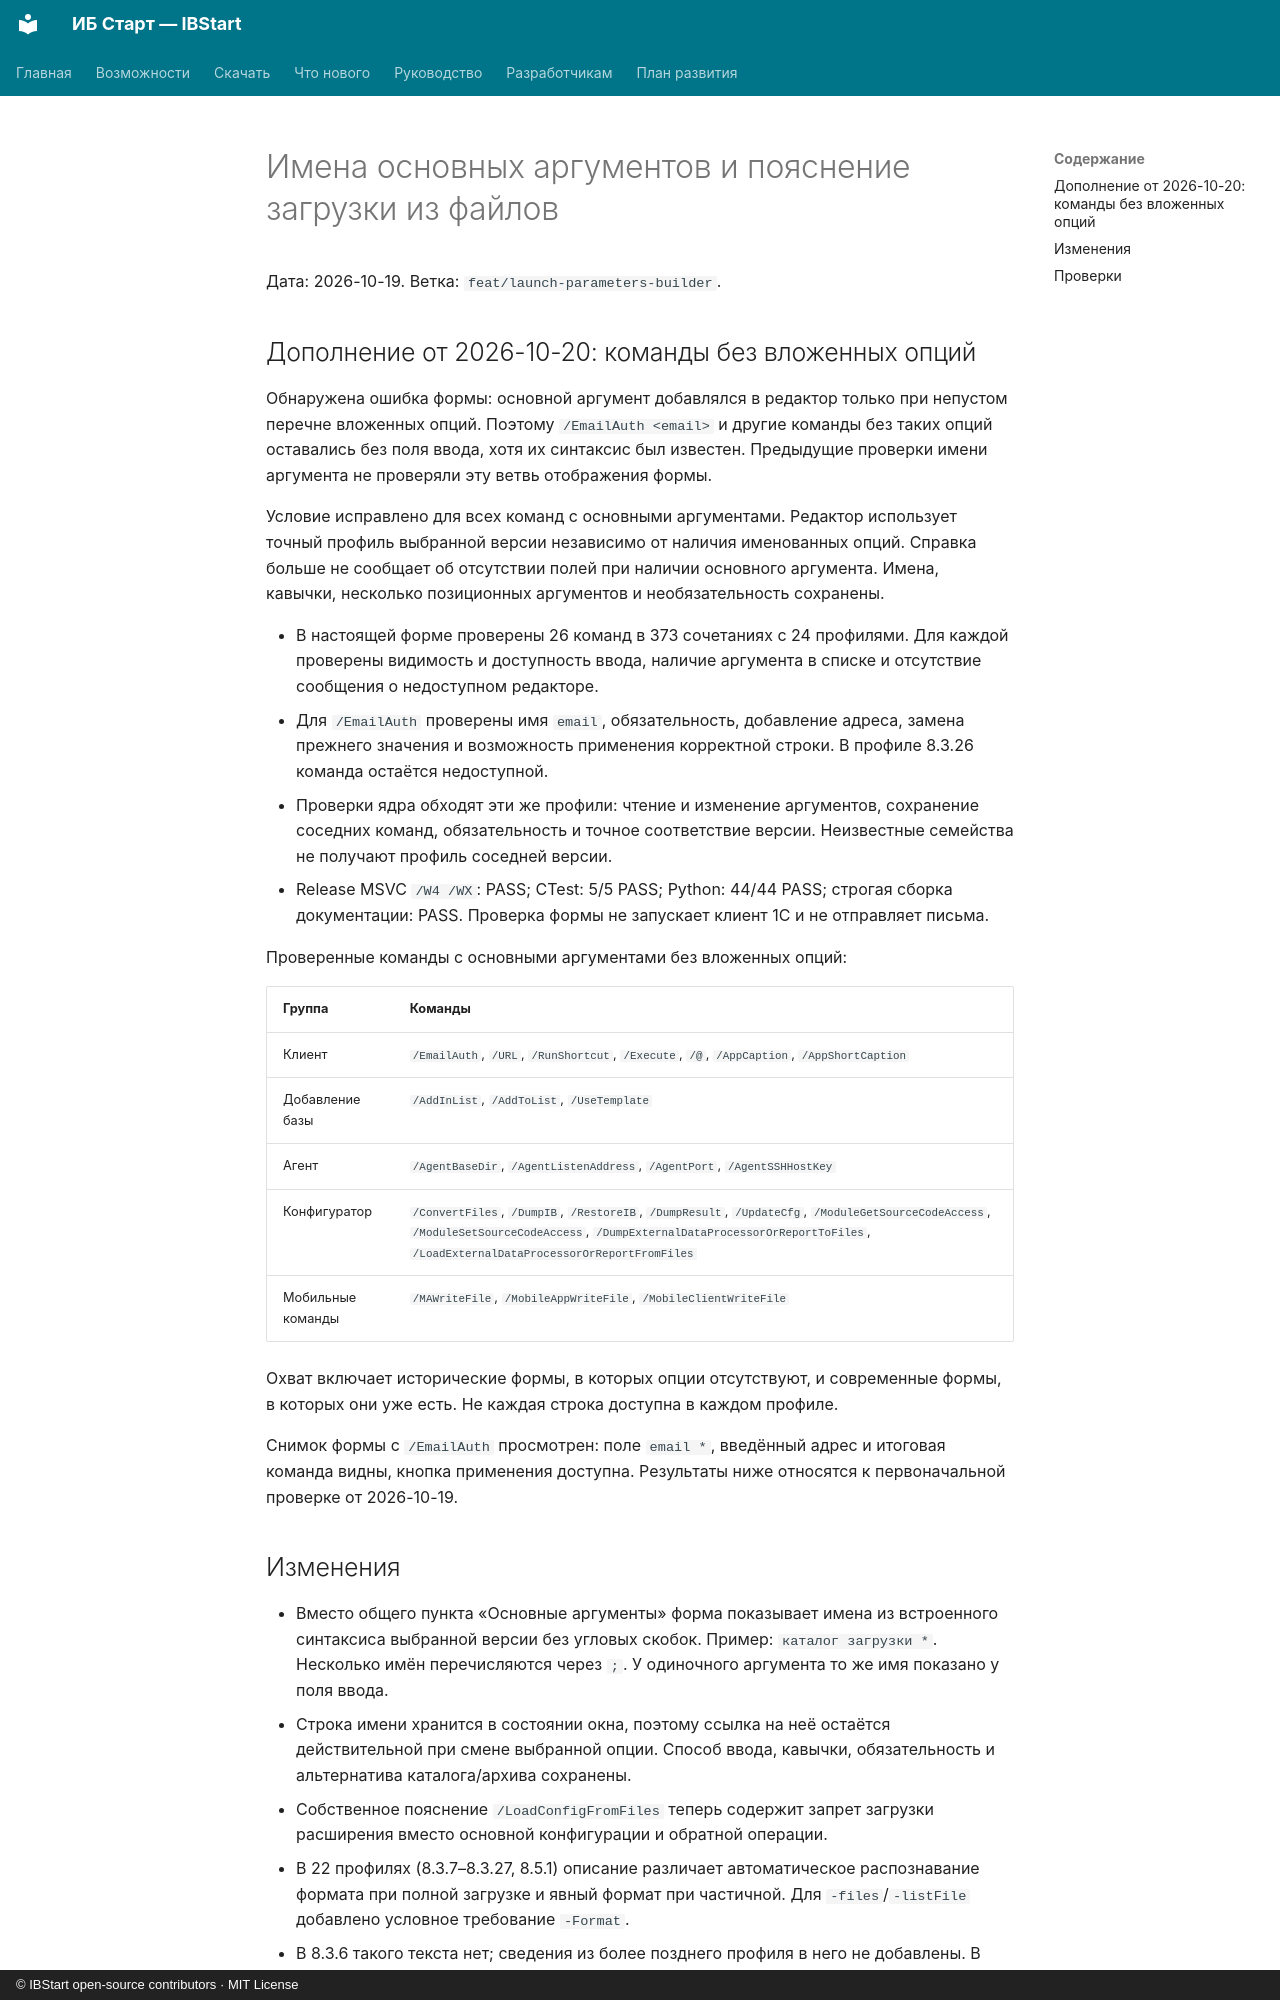

repository: ant-m13/ibstart · page: verification-primary-launch-arguments/index.html · generator: mkdocs · copyright: © IBStart open-source contributors · MIT License

# Имена основных аргументов и пояснение загрузки из файлов

Дата: 2026-10-19. Ветка: `feat/launch-parameters-builder`.

## Дополнение от 2026-10-20: команды без вложенных опций

Обнаружена ошибка формы: основной аргумент добавлялся в редактор только при
непустом перечне вложенных опций. Поэтому `/EmailAuth <email>` и другие команды
без таких опций оставались без поля ввода, хотя их синтаксис был известен.
Предыдущие проверки имени аргумента не проверяли эту ветвь отображения формы.

Условие исправлено для всех команд с основными аргументами. Редактор использует
точный профиль выбранной версии независимо от наличия именованных опций.
Справка больше не сообщает об отсутствии полей при наличии основного аргумента.
Имена, кавычки, несколько позиционных аргументов и необязательность сохранены.

- В настоящей форме проверены 26 команд в 373 сочетаниях с 24 профилями.
  Для каждой проверены видимость и доступность ввода, наличие аргумента в
  списке и отсутствие сообщения о недоступном редакторе.
- Для `/EmailAuth` проверены имя `email`, обязательность, добавление адреса,
  замена прежнего значения и возможность применения корректной строки.
  В профиле 8.3.26 команда остаётся недоступной.
- Проверки ядра обходят эти же профили: чтение и изменение аргументов,
  сохранение соседних команд, обязательность и точное соответствие версии.
  Неизвестные семейства не получают профиль соседней версии.
- Release MSVC `/W4 /WX`: PASS; CTest: 5/5 PASS; Python: 44/44 PASS;
  строгая сборка документации: PASS. Проверка формы не запускает клиент 1С
  и не отправляет письма.

Проверенные команды с основными аргументами без вложенных опций:

| Группа | Команды |
| --- | --- |
| Клиент | `/EmailAuth`, `/URL`, `/RunShortcut`, `/Execute`, `/@`, `/AppCaption`, `/AppShortCaption` |
| Добавление базы | `/AddInList`, `/AddToList`, `/UseTemplate` |
| Агент | `/AgentBaseDir`, `/AgentListenAddress`, `/AgentPort`, `/AgentSSHHostKey` |
| Конфигуратор | `/ConvertFiles`, `/DumpIB`, `/RestoreIB`, `/DumpResult`, `/UpdateCfg`, `/ModuleGetSourceCodeAccess`, `/ModuleSetSourceCodeAccess`, `/DumpExternalDataProcessorOrReportToFiles`, `/LoadExternalDataProcessorOrReportFromFiles` |
| Мобильные команды | `/MAWriteFile`, `/MobileAppWriteFile`, `/MobileClientWriteFile` |

Охват включает исторические формы, в которых опции отсутствуют, и современные
формы, в которых они уже есть. Не каждая строка доступна в каждом профиле.

Снимок формы с `/EmailAuth` просмотрен: поле `email *`, введённый адрес и
итоговая команда видны, кнопка применения доступна. Результаты ниже относятся
к первоначальной проверке от 2026-10-19.
